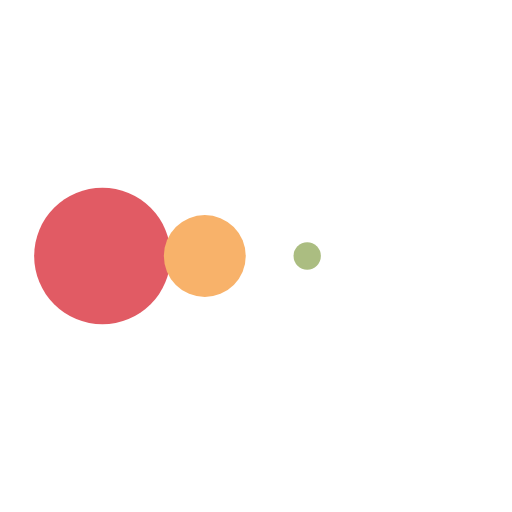
t = 0.00 s
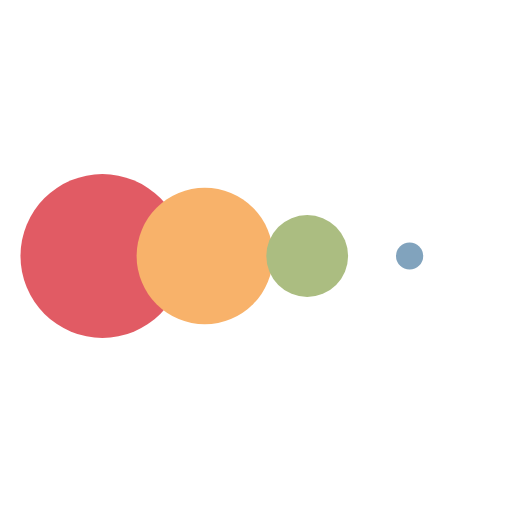
t = 0.06 s
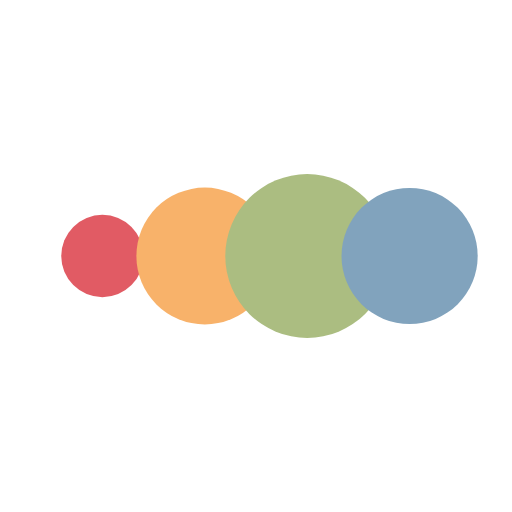
t = 0.17 s
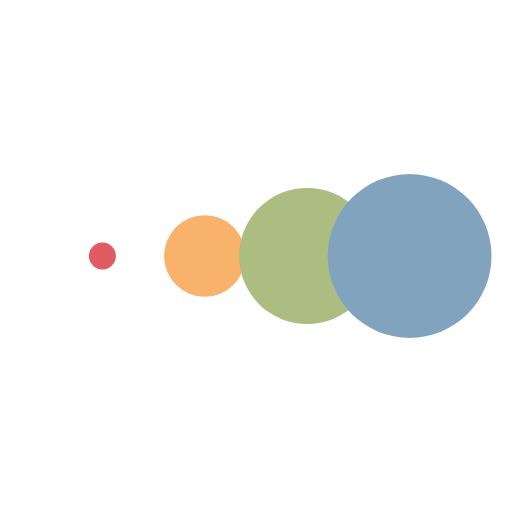
t = 0.23 s
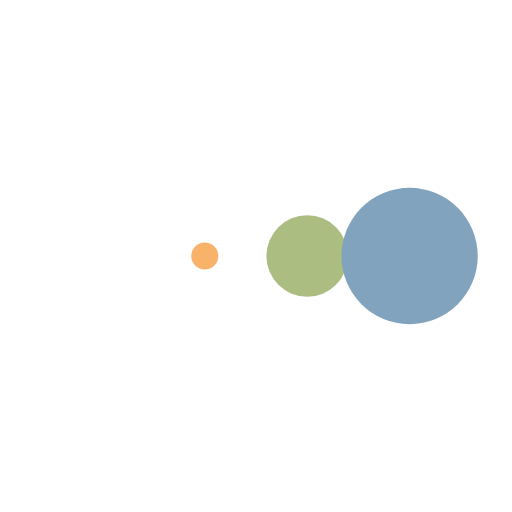
t = 0.29 s
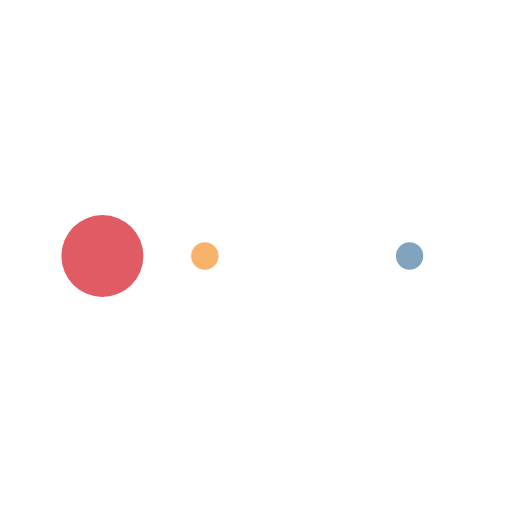
t = 0.41 s

The animated SVG that drew these frames (rendered in a browser with its animation timeline set to each time). Animation: 4 SMIL elements (animateTransform=4); one cycle of 0.47 s, repeats indefinitely.

<svg xmlns="http://www.w3.org/2000/svg" xmlns:xlink="http://www.w3.org/1999/xlink" style="margin:auto;background:#fff;display:block;" width="100px" height="100px" viewBox="0 0 100 100" preserveAspectRatio="xMidYMid">
<g transform="translate(20 50)">
<circle cx="0" cy="0" r="16" fill="#e15b64">
  <animateTransform attributeName="transform" type="scale" begin="-0.1744186046511628s" calcMode="spline" keySplines="0.3 0 0.7 1;0.3 0 0.7 1" values="0;1;0" keyTimes="0;0.5;1" dur="0.46511627906976744s" repeatCount="indefinite"></animateTransform>
</circle>
</g><g transform="translate(40 50)">
<circle cx="0" cy="0" r="16" fill="#f8b26a">
  <animateTransform attributeName="transform" type="scale" begin="-0.11627906976744186s" calcMode="spline" keySplines="0.3 0 0.7 1;0.3 0 0.7 1" values="0;1;0" keyTimes="0;0.5;1" dur="0.46511627906976744s" repeatCount="indefinite"></animateTransform>
</circle>
</g><g transform="translate(60 50)">
<circle cx="0" cy="0" r="16" fill="#abbd81">
  <animateTransform attributeName="transform" type="scale" begin="-0.05813953488372093s" calcMode="spline" keySplines="0.3 0 0.7 1;0.3 0 0.7 1" values="0;1;0" keyTimes="0;0.5;1" dur="0.46511627906976744s" repeatCount="indefinite"></animateTransform>
</circle>
</g><g transform="translate(80 50)">
<circle cx="0" cy="0" r="16" fill="#81a3bd">
  <animateTransform attributeName="transform" type="scale" begin="0s" calcMode="spline" keySplines="0.3 0 0.7 1;0.3 0 0.7 1" values="0;1;0" keyTimes="0;0.5;1" dur="0.46511627906976744s" repeatCount="indefinite"></animateTransform>
</circle>
</g>
</svg>
